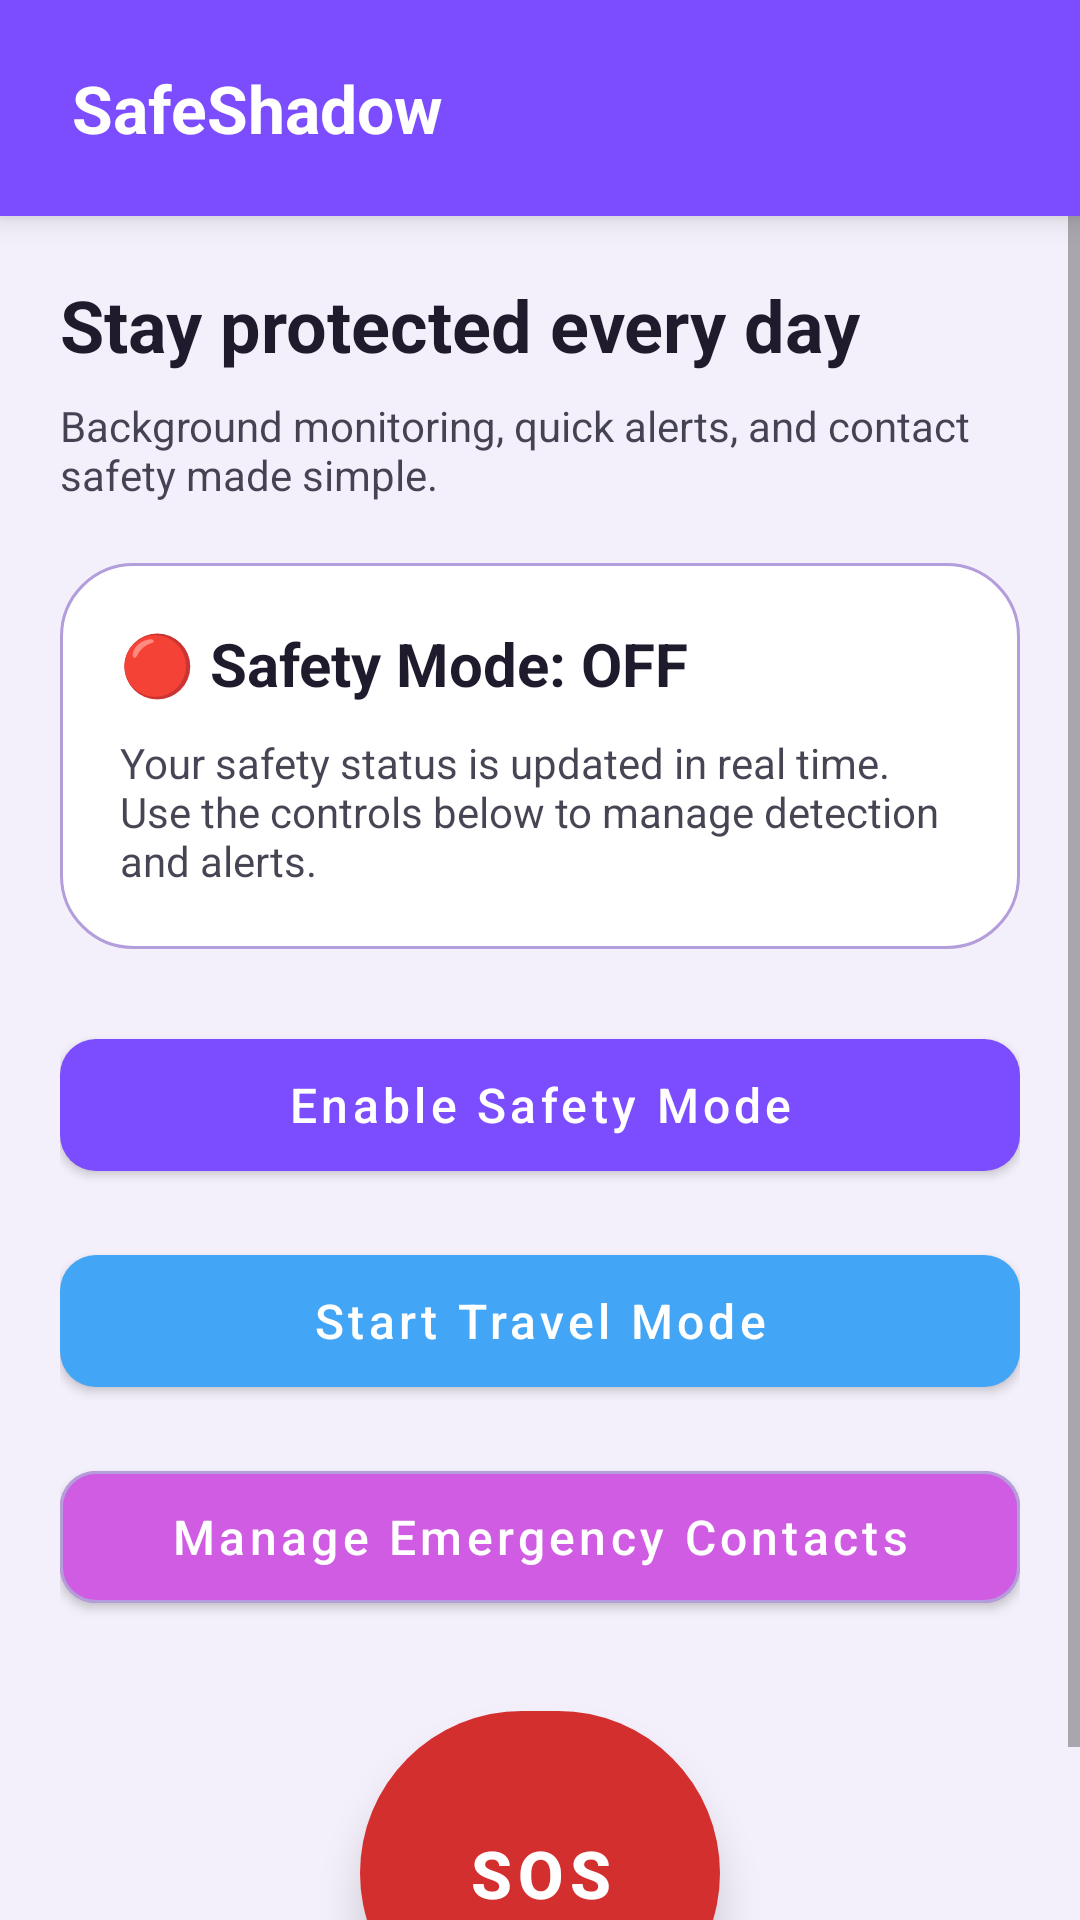

Produce the Android XML layout that renders to this screen, including the resource entries it uses.
<!-- AndroidManifest.xml: application theme Theme.SafeShadow -->
<!-- res/layout/activity_main.xml -->
<?xml version="1.0" encoding="utf-8"?>
<LinearLayout xmlns:android="http://schemas.android.com/apk/res/android"
    xmlns:app="http://schemas.android.com/apk/res-auto"
    android:layout_width="match_parent"
    android:layout_height="match_parent"
    android:orientation="vertical"
    android:background="?android:attr/colorBackground">

    <androidx.appcompat.widget.Toolbar
        android:id="@+id/toolbar"
        android:layout_width="match_parent"
        android:layout_height="72dp"
        android:background="?attr/colorPrimary"
        android:elevation="6dp"
        android:paddingStart="24dp"
        android:paddingEnd="24dp"
        android:paddingTop="12dp"
        android:paddingBottom="12dp"
        android:gravity="center_vertical">

        <TextView
            android:layout_width="wrap_content"
            android:layout_height="wrap_content"
            android:text="SafeShadow"
            android:textSize="22sp"
            android:textStyle="bold"
            android:textColor="?attr/colorOnPrimary" />

    </androidx.appcompat.widget.Toolbar>

    <ScrollView
        android:layout_width="match_parent"
        android:layout_height="match_parent"
        android:fillViewport="true">

        <LinearLayout
            android:layout_width="match_parent"
            android:layout_height="wrap_content"
            android:orientation="vertical"
            android:padding="20dp">

            <TextView
                android:layout_width="match_parent"
                android:layout_height="wrap_content"
                android:text="Stay protected every day"
                android:textSize="24sp"
                android:textStyle="bold"
                android:textColor="?attr/colorOnBackground"
                android:lineSpacingExtra="4dp"
                android:layout_marginBottom="8dp" />

            <TextView
                android:layout_width="match_parent"
                android:layout_height="wrap_content"
                android:text="Background monitoring, quick alerts, and contact safety made simple."
                android:textSize="14sp"
                android:textColor="?attr/colorOnBackground"
                android:alpha="0.82"
                android:layout_marginBottom="20dp" />

            <LinearLayout
                android:layout_width="match_parent"
                android:layout_height="wrap_content"
                android:orientation="vertical"
                android:padding="20dp"
                android:background="@drawable/bg_card"
                android:layout_marginBottom="24dp">

                <TextView
                    android:id="@+id/tvStatus"
                    android:layout_width="match_parent"
                    android:layout_height="wrap_content"
                    android:text="🔴 Safety Mode: OFF"
                    android:textSize="20sp"
                    android:textStyle="bold"
                    android:textColor="?attr/colorOnSurface"
                    android:layout_marginBottom="10dp" />

                <TextView
                    android:layout_width="match_parent"
                    android:layout_height="wrap_content"
                    android:text="Your safety status is updated in real time. Use the controls below to manage detection and alerts."
                    android:textSize="14sp"
                    android:textColor="?attr/colorOnSurface"
                    android:alpha="0.82" />
            </LinearLayout>

            <com.google.android.material.button.MaterialButton
                android:id="@+id/btnToggleSafety"
                android:layout_width="match_parent"
                android:layout_height="56dp"
                android:text="Enable Safety Mode"
                android:textSize="16sp"
                android:textAllCaps="false"
                app:backgroundTint="?attr/colorPrimary"
                app:cornerRadius="12dp" />

            <com.google.android.material.button.MaterialButton
                android:id="@+id/btnTravelMode"
                android:layout_width="match_parent"
                android:layout_height="56dp"
                android:text="Start Travel Mode"
                android:textSize="16sp"
                android:textAllCaps="false"
                app:backgroundTint="?attr/colorInfo"
                app:cornerRadius="12dp"
                android:layout_marginTop="16dp" />

            <com.google.android.material.button.MaterialButton
                android:id="@+id/btnSetupContacts"
                android:layout_width="match_parent"
                android:layout_height="56dp"
                android:text="Manage Emergency Contacts"
                android:textSize="16sp"
                android:textAllCaps="false"
                app:backgroundTint="?attr/colorSecondary"
                app:strokeColor="?attr/colorOutline"
                app:strokeWidth="1dp"
                app:cornerRadius="12dp"
                android:layout_marginTop="16dp" />

            <com.google.android.material.button.MaterialButton
                android:id="@+id/btnSOS"
                android:layout_width="120dp"
                android:layout_height="120dp"
                android:text="SOS"
                android:textSize="22dp"
                android:textStyle="bold"
                android:textAllCaps="false"
                app:backgroundTint="?attr/colorError"
                app:cornerRadius="60dp"
                android:layout_marginTop="24dp"
                android:layout_gravity="center_horizontal"
                android:elevation="8dp"
                android:stateListAnimator="@null" />

        </LinearLayout>
    </ScrollView>

</LinearLayout>
<!-- resources referenced by this layout -->
<resources>
  <!-- drawable bg_card (drawable) -->
  <?xml version="1.0" encoding="utf-8"?>
  <shape xmlns:android="http://schemas.android.com/apk/res/android"
      android:shape="rectangle">
      <solid android:color="@color/colorSurface" />
      <stroke
          android:width="1dp"
          android:color="@color/colorOutline" />
      <corners android:radius="24dp" />
  </shape>
  <style name="Theme.SafeShadow" parent="Theme.MaterialComponents.DayNight.NoActionBar">
          <item name="colorPrimary">@color/colorPrimary</item>
          <item name="colorPrimaryVariant">@color/colorPrimaryVariant</item>
          <item name="colorOnPrimary">@color/colorOnPrimary</item>
          <item name="colorSecondary">@color/colorSecondary</item>
          <item name="colorSecondaryVariant">@color/colorSecondaryVariant</item>
          <item name="colorInfo">@color/colorInfo</item>
          <item name="colorError">@color/colorError</item>
          <item name="android:colorBackground">@color/colorBackground</item>
          <item name="colorSurface">@color/colorSurface</item>
          <item name="colorSurfaceVariant">@color/colorSurfaceVariant</item>
          <item name="colorOnSurface">@color/colorOnSurface</item>
          <item name="colorOnBackground">@color/colorOnBackground</item>
          <item name="colorOutline">@color/colorOutline</item>
          <item name="android:statusBarColor">@color/colorPrimaryVariant</item>
          <item name="android:navigationBarColor">@color/colorBackground</item>
          <item name="android:windowBackground">@color/colorBackground</item>
      </style>
  <color name="colorSurface">#FFFFFF</color>
  <color name="colorOutline">#B39DDB</color>
  <color name="colorPrimary">#7C4DFF</color>
  <color name="colorPrimaryVariant">#5E35B1</color>
  <color name="colorOnPrimary">#FFFFFF</color>
  <color name="colorSecondary">#D05CE3</color>
  <color name="colorSecondaryVariant">#9C27B0</color>
  <color name="colorInfo">#42A5F5</color>
  <color name="colorError">#D32F2F</color>
  <color name="colorBackground">#F4F0FB</color>
  <color name="colorSurfaceVariant">#E6E0F7</color>
  <color name="colorOnSurface">#1F1B2D</color>
  <color name="colorOnBackground">#1F1B2D</color>
</resources>
